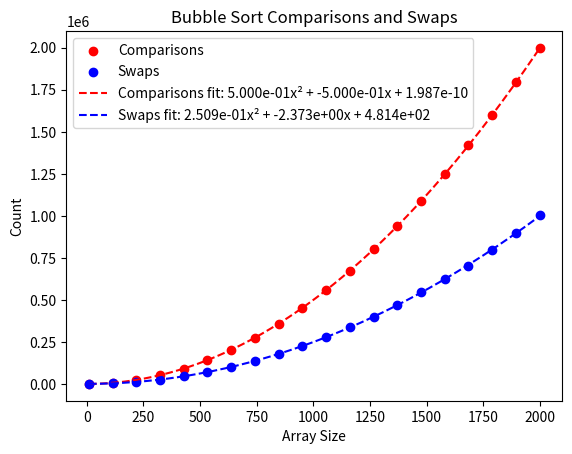

Here is the Python script that generated this plot:
import numpy as np
import matplotlib.pyplot as plt
import random as rd

def build_array(n):
    return [rd.randint(0, n) for test in range(n)]

def bubble_sort(arr):
    comps = 0
    swaps = 0
    n = len(arr)
    for i in range(n):
        for j in range(0, n - i - 1):
            comps += 1
            if arr[j] > arr[j + 1]:
                arr[j], arr[j + 1] = arr[j + 1], arr[j]
                swaps += 1
    return comps, swaps

def timer_fn(max_size):
    bubble_sort_comps = []
    bubble_sort_swaps = []

    array_sizes = np.linspace(10, max_size, 20).astype(int)

    for size in array_sizes:
        comp_array = []
        swap_array = []

        for _ in range(10):  
            my_array = build_array(size)
            comps, swaps = bubble_sort(my_array)
            comp_array.append(comps)
            swap_array.append(swaps)

        bubble_sort_comps.append(np.mean(comp_array))
        bubble_sort_swaps.append(np.mean(swap_array))

    plt.scatter(array_sizes, bubble_sort_comps, color="red", label="Comparisons")
    plt.scatter(array_sizes, bubble_sort_swaps, color="blue", label="Swaps")

    coeffs_comps = np.polyfit(array_sizes, bubble_sort_comps, 2)
    x_smooth = np.linspace(min(array_sizes), max(array_sizes), 200)
    y_comps_smooth = np.polyval(coeffs_comps, x_smooth)
    plt.plot(x_smooth, y_comps_smooth, color="red", linestyle="--",
             label=f"Comparisons fit: {coeffs_comps[0]:.3e}x² + {coeffs_comps[1]:.3e}x + {coeffs_comps[2]:.3e}")

    coeffs_swaps = np.polyfit(array_sizes, bubble_sort_swaps, 2)
    y_swaps_smooth = np.polyval(coeffs_swaps, x_smooth)
    plt.plot(x_smooth, y_swaps_smooth, color="blue", linestyle="--",
             label=f"Swaps fit: {coeffs_swaps[0]:.3e}x² + {coeffs_swaps[1]:.3e}x + {coeffs_swaps[2]:.3e}")

    print(comp_array)
    print(swap_array)
    plt.xlabel("Array Size")
    plt.ylabel("Count")
    plt.title("Bubble Sort Comparisons and Swaps")
    plt.legend()
    plt.show()

timer_fn(2000)
